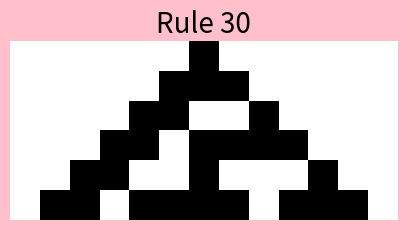

Source code (Python):
import numpy as np
import matplotlib.pyplot as plt

def get_rule(idx):
    if idx < 256:
        input_patterns = [
            (1,1,1),
            (1,1,0),
            (1,0,1),
            (1,0,0),
            (0,1,1),
            (0,1,0),
            (0,0,1),
            (0,0,0)
        ]
        #outputs = list(map(int,format(idx, "#010b")[2:]))
        # binary = int(format(idx, 'b')) # convert to binary of type int
        binary = format(idx, "0>8b")
        binary = (list(map(int,binary))) #prints as list of int, cannot print list(int) bc int not iterable

        mapping = dict(zip(input_patterns, binary))
        # print(mapping)
        mapping["name"] = "Rule %d" % (idx)
        # print(mapping)
        return mapping
    else:
        raise ValueError("Rule number out of range")

def iterate(board, rule):
    board = np.pad(board, (1, 1), 'constant', constant_values=(0,0))
    # print("board after pad: ", board)
    new_board = np.zeros_like(board)
    # print("new baord: ", new_board)

    # print("rule: ", type(rule), "board: ", type(board))
    

    for i in range(1, board.shape[0] - 1):
        # print("rule", rule)
        new_board[i] = rule[tuple(board[i-1:i+2])]
        # print(tuple(board[i-1:i+2]))
    return new_board[1:-1]

def generate_map(initial_board, rule, num_iterations=100):
    # print(initial_board)

    if isinstance(initial_board, list):
        board = np.array(initial_board)
        # print("is")
    else:
        board = initial_board
        # print("is not")
    
    # print("board before: ",board)
    board = np.pad(board, (num_iterations, num_iterations), 'constant', constant_values=(0,0))
    # print("board after: ", type(board))
    rows = [board]
    # print(rows)
    for i in range(num_iterations):
        # print("board passed in: ", board)
        board = iterate(board, rule)
        rows.append(board)

    rows = np.array(rows)
    return rows

def visualize_board(board, title=None):
    plt.figure(figsize=(5,3), facecolor="pink")
    plt.imshow(board, cmap="Greys")
    plt.axis("off")
    plt.title(title, fontsize=20)
    plt.show()
    # plt.close()

rule = get_rule(30)
board = generate_map([0,1,0], rule, num_iterations=5)
print((board))
visualize_board(board, rule["name"]) 